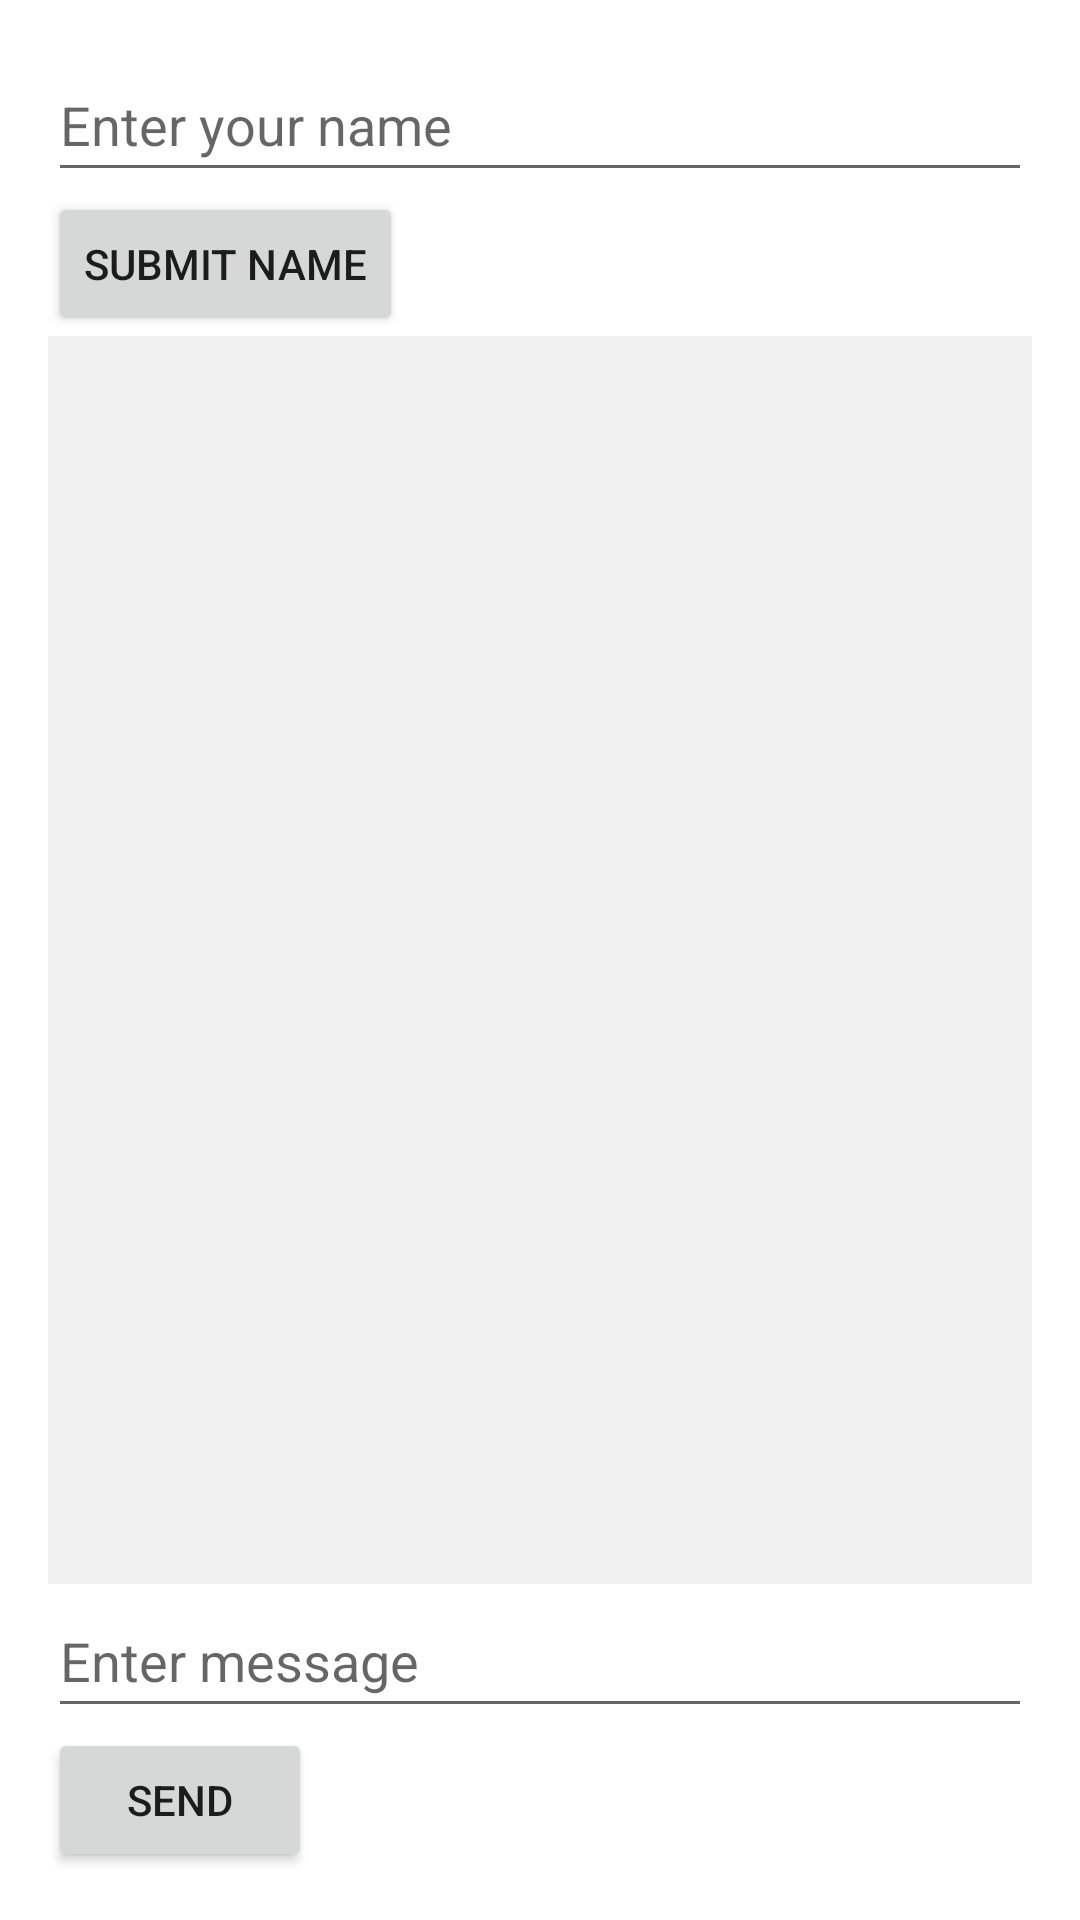

This screen was rendered from an Android layout file. Write that file and the resources it references.
<!-- AndroidManifest.xml: application theme Theme.Sachpee -->
<!-- res/layout/fragment_chat.xml -->
<?xml version="1.0" encoding="utf-8"?>
    <LinearLayout xmlns:android="http://schemas.android.com/apk/res/android"
        xmlns:app="http://schemas.android.com/apk/res-auto"
        xmlns:tools="http://schemas.android.com/tools"
        android:layout_width="match_parent"
        android:layout_height="match_parent"
        android:orientation="vertical"
        android:padding="16dp"
        tools:context=".Fragment.BottomNav.ChatFragment">


    <EditText
        android:id="@+id/nameInput"
        android:layout_width="match_parent"
        android:layout_height="wrap_content"
        android:hint="Enter your name"
        android:minHeight="48dp" />

    <Button
        android:id="@+id/submitNameButton"
        android:layout_width="wrap_content"
        android:layout_height="wrap_content"
        android:text="Submit Name" />

        <TextView
            android:id="@+id/chatOutput"
            android:layout_width="match_parent"
            android:layout_height="0dp"
            android:layout_weight="1"
            android:background="#f0f0f0"
            android:textSize="16sp"
            android:padding="10dp"
            android:scrollbars="vertical" />

    <EditText
        android:id="@+id/messageInput"
        android:layout_width="match_parent"
        android:layout_height="wrap_content"
        android:hint="Enter message"
        android:minHeight="48dp" />

        <Button
            android:id="@+id/sendButton"
            android:layout_width="wrap_content"
            android:layout_height="wrap_content"
            android:text="Send" />

    </LinearLayout>
<!-- resources referenced by this layout -->
<resources>
  <style name="Theme.Sachpee" parent="Theme.MaterialComponents.DayNight.DarkActionBar">
          
          <item name="colorPrimary">#AED6F1
          </item>
          <item name="colorPrimaryVariant">#AED6F1
          </item>
          <item name="colorOnPrimary">@color/white</item>
          
          <item name="colorSecondary">@color/teal_200</item>
          <item name="colorSecondaryVariant">@color/teal_700</item>
          <item name="colorOnSecondary">@color/black</item>
          
          <item name="android:statusBarColor" tools:targetApi="l">#AED6F1
          </item>
          
      </style>
  <color name="white">#FFFFFFFF</color>
  <color name="teal_200">#FF03DAC5</color>
  <color name="teal_700">#FF018786</color>
  <color name="black">#FF000000</color>
</resources>
